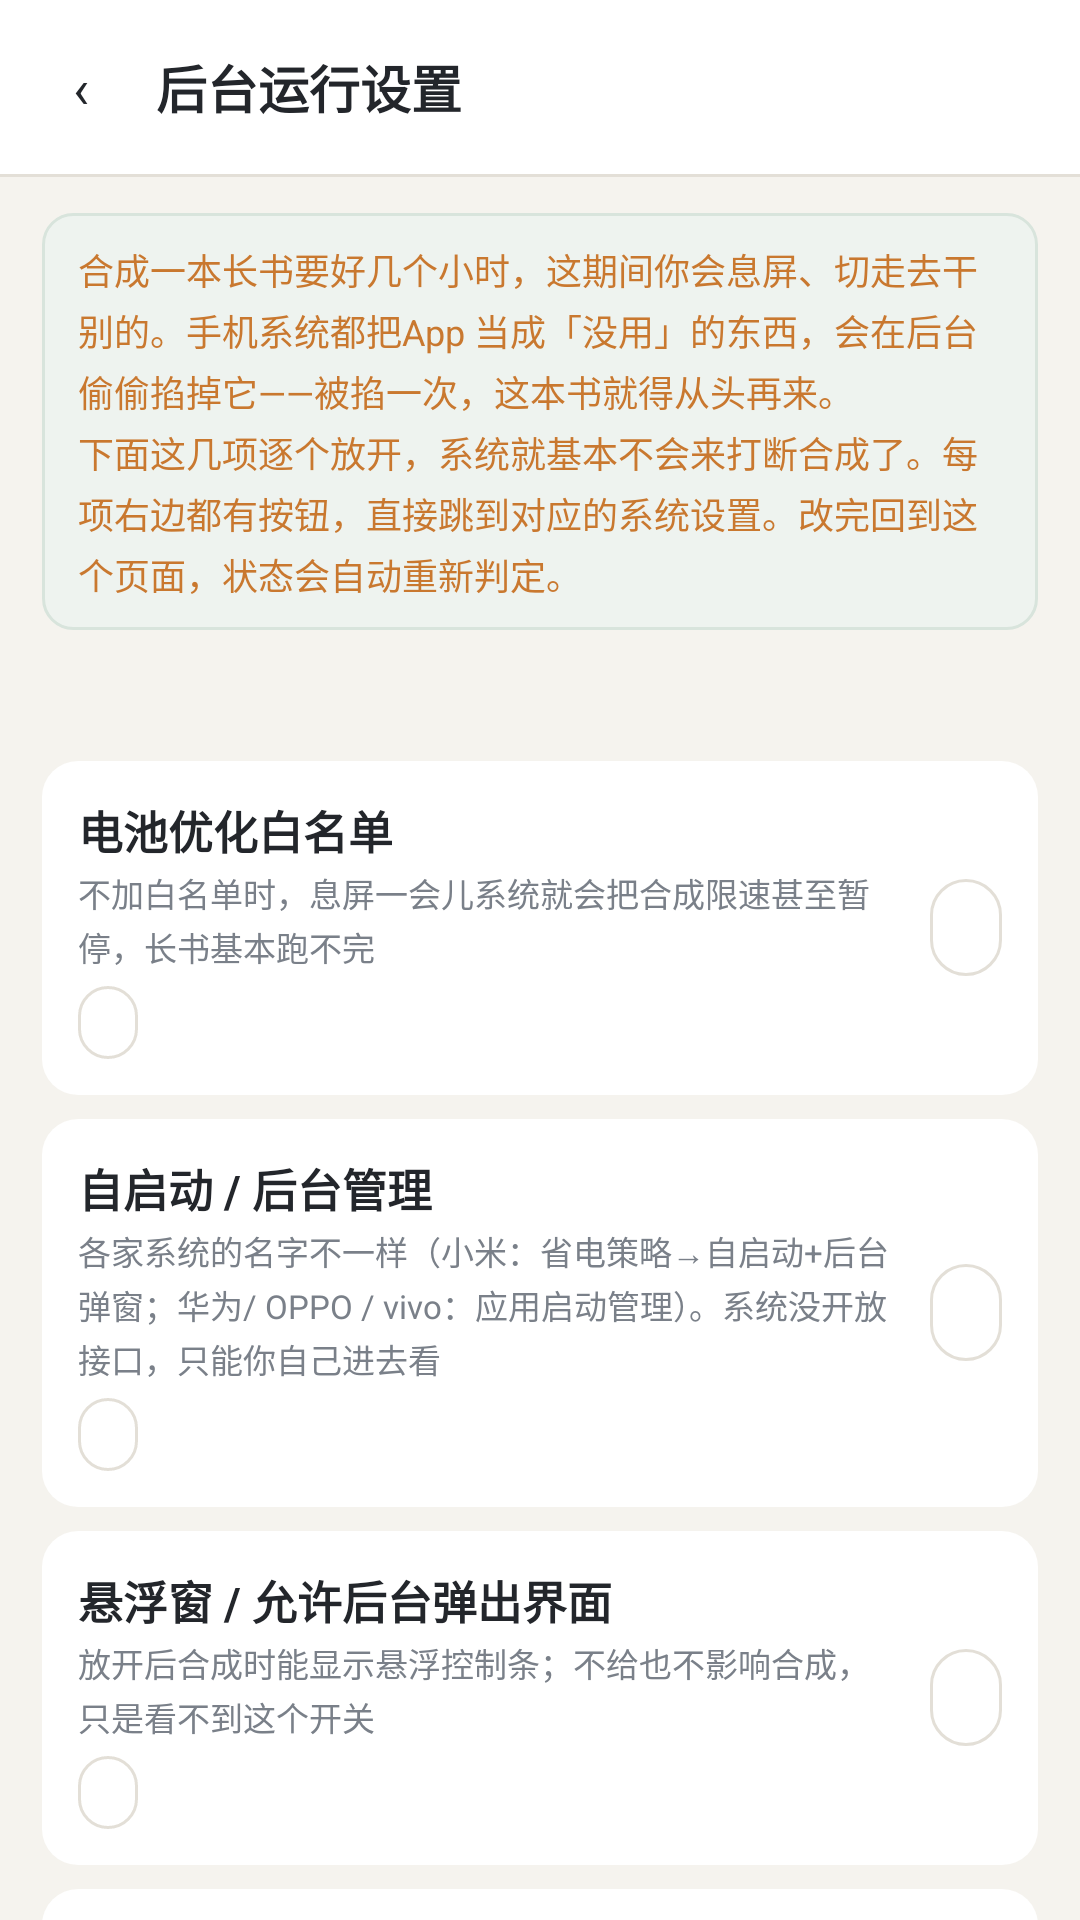

Write the Android layout XML for this screen, with the resource values it uses.
<!-- AndroidManifest.xml: application theme AppTheme -->
<!-- res/layout/activity_keepalive.xml -->
<?xml version="1.0" encoding="utf-8"?>
<LinearLayout xmlns:android="http://schemas.android.com/apk/res/android"
    android:layout_width="match_parent"
    android:layout_height="match_parent"
    android:background="@color/bg"
    android:orientation="vertical">

    
    <LinearLayout
        android:layout_width="match_parent"
        android:layout_height="wrap_content"
        android:background="@color/card"
        android:gravity="center_vertical"
        android:orientation="horizontal"
        android:paddingLeft="8dp"
        android:paddingTop="10dp"
        android:paddingRight="18dp"
        android:paddingBottom="10dp">

        <TextView
            android:id="@+id/ka_back"
            style="@style/IconBtn"
            android:text="‹" />

        <TextView
            android:layout_width="0dp"
            android:layout_height="wrap_content"
            android:layout_weight="1"
            android:layout_marginLeft="6dp"
            android:text="@string/keepalive_title"
            android:textColor="@color/text_main"
            android:textSize="17sp"
            android:textStyle="bold" />
    </LinearLayout>

    <View
        android:layout_width="match_parent"
        android:layout_height="1dp"
        android:background="@color/line" />

    <ScrollView
        android:layout_width="match_parent"
        android:layout_height="0dp"
        android:layout_weight="1"
        android:scrollbars="none">

        <LinearLayout
            android:layout_width="match_parent"
            android:layout_height="wrap_content"
            android:orientation="vertical"
            android:paddingLeft="14dp"
            android:paddingTop="12dp"
            android:paddingRight="14dp"
            android:paddingBottom="16dp">

            
            <TextView
                android:layout_width="match_parent"
                android:layout_height="wrap_content"
                android:background="@drawable/bg_hint_box"
                android:lineSpacingExtra="3dp"
                android:paddingLeft="12dp"
                android:paddingTop="10dp"
                android:paddingRight="12dp"
                android:paddingBottom="10dp"
                android:text="@string/keepalive_intro"
                android:textColor="@color/accent"
                android:textSize="12sp" />

            
            <TextView
                android:id="@+id/ka_summary"
                android:layout_width="match_parent"
                android:layout_height="wrap_content"
                android:layout_marginTop="10dp"
                android:layout_marginBottom="4dp"
                android:paddingLeft="4dp"
                android:paddingTop="2dp"
                android:paddingRight="4dp"
                android:paddingBottom="2dp"
                android:textColor="@color/text_main"
                android:textSize="13sp"
                android:textStyle="bold" />

            
            <LinearLayout
                android:id="@+id/row_battery"
                style="@style/KeepAliveRow">

                <LinearLayout
                    style="@style/KeepAliveTextCol">

                    <TextView
                        style="@style/KeepAliveItemTitle"
                        android:text="@string/ka_item_battery" />

                    <TextView
                        style="@style/KeepAliveItemDesc"
                        android:text="@string/ka_item_battery_desc" />

                    <TextView
                        android:id="@+id/tv_battery_state"
                        style="@style/KeepAliveState" />
                </LinearLayout>

                <TextView
                    android:id="@+id/btn_battery_go"
                    style="@style/KeepAliveGo" />
            </LinearLayout>

            
            <LinearLayout
                android:id="@+id/row_autorun"
                style="@style/KeepAliveRow">

                <LinearLayout
                    style="@style/KeepAliveTextCol">

                    <TextView
                        style="@style/KeepAliveItemTitle"
                        android:text="@string/ka_item_autorun" />

                    <TextView
                        style="@style/KeepAliveItemDesc"
                        android:text="@string/ka_item_autorun_desc" />

                    <TextView
                        android:id="@+id/tv_autorun_state"
                        style="@style/KeepAliveState" />
                </LinearLayout>

                <TextView
                    android:id="@+id/btn_autorun_go"
                    style="@style/KeepAliveGo" />
            </LinearLayout>

            
            <LinearLayout
                android:id="@+id/row_overlay"
                style="@style/KeepAliveRow">

                <LinearLayout
                    style="@style/KeepAliveTextCol">

                    <TextView
                        style="@style/KeepAliveItemTitle"
                        android:text="@string/ka_item_overlay" />

                    <TextView
                        style="@style/KeepAliveItemDesc"
                        android:text="@string/ka_item_overlay_desc" />

                    <TextView
                        android:id="@+id/tv_overlay_state"
                        style="@style/KeepAliveState" />
                </LinearLayout>

                <TextView
                    android:id="@+id/btn_overlay_go"
                    style="@style/KeepAliveGo" />
            </LinearLayout>

            
            <LinearLayout
                android:id="@+id/row_notify"
                style="@style/KeepAliveRow">

                <LinearLayout
                    style="@style/KeepAliveTextCol">

                    <TextView
                        style="@style/KeepAliveItemTitle"
                        android:text="@string/ka_item_notify" />

                    <TextView
                        style="@style/KeepAliveItemDesc"
                        android:text="@string/ka_item_notify_desc" />

                    <TextView
                        android:id="@+id/tv_notify_state"
                        style="@style/KeepAliveState" />
                </LinearLayout>

                <TextView
                    android:id="@+id/btn_notify_go"
                    style="@style/KeepAliveGo" />
            </LinearLayout>

            
            <TextView
                android:layout_width="match_parent"
                android:layout_height="wrap_content"
                android:layout_marginTop="10dp"
                android:lineSpacingExtra="3dp"
                android:paddingLeft="4dp"
                android:paddingTop="2dp"
                android:paddingRight="4dp"
                android:paddingBottom="2dp"
                android:text="@string/ka_manual_hint"
                android:textColor="@color/text_sub"
                android:textSize="11sp" />
        </LinearLayout>
    </ScrollView>
</LinearLayout>
<!-- resources referenced by this layout -->
<resources>
  <color name="accent">#C9782F</color>
  <color name="bg">#F5F3EE</color>
  <color name="card">#FFFFFF</color>
  <color name="line">#E3DFD7</color>
  <color name="text_main">#23262B</color>
  <color name="text_sub">#7A8089</color>
  <!-- drawable bg_hint_box (drawable) -->
  <?xml version="1.0" encoding="utf-8"?>
  <shape xmlns:android="http://schemas.android.com/apk/res/android"
      android:shape="rectangle">
      <solid android:color="#EEF3EF" />
      <corners android:radius="10dp" />
      <stroke
          android:width="1dp"
          android:color="#D8E4DC" />
  </shape>
  <string name="ka_item_autorun">自启动 / 后台管理</string>
  <string name="ka_item_autorun_desc">各家系统的名字不一样（小米：省电策略→自启动+后台弹窗；华为/ OPPO / vivo：应用启动管理）。系统没开放接口，只能你自己进去看</string>
  <string name="ka_item_battery">电池优化白名单</string>
  <string name="ka_item_battery_desc">不加白名单时，息屏一会儿系统就会把合成限速甚至暂停，长书基本跑不完</string>
  <string name="ka_item_notify">通知权限</string>
  <string name="ka_item_notify_desc">通知被关掉的话，合成跑起来你什么提示都收不到，只能反复回来看</string>
  <string name="ka_item_overlay">悬浮窗 / 允许后台弹出界面</string>
  <string name="ka_item_overlay_desc">放开后合成时能显示悬浮控制条；不给也不影响合成，只是看不到这个开关</string>
  <string name="ka_manual_hint">点「去设置」没反应的话，说明这个系统把那个入口藏起来或改路径了。请手动到「设置 → 应用设置 → 应用管理 → 听书导出」里，把省电策略、无限制自启动、后台运行、通知和悬浮窗都打开。</string>
  <string name="keepalive_intro">合成一本长书要好几个小时，这期间你会息屏、切走去干别的。手机系统都把App 当成「没用」的东西，会在后台偷偷掐掉它——被掐一次，这本书就得从头再来。\n下面这几项逐个放开，系统就基本不会来打断合成了。每项右边都有按钮，直接跳到对应的系统设置。改完回到这个页面，状态会自动重新判定。</string>
  <string name="keepalive_title">后台运行设置</string>
  <style name="IconBtn">
          <item name="android:layout_width">38dp</item>
          <item name="android:layout_height">38dp</item>
          <item name="android:background">@drawable/bg_row_press</item>
          <item name="android:gravity">center</item>
          <item name="android:textColor">@color/text_main</item>
          <item name="android:textSize">18sp</item>
      </style>
  <style name="KeepAliveItemDesc">
          <item name="android:layout_width">match_parent</item>
          <item name="android:layout_height">wrap_content</item>
          <item name="android:layout_marginTop">2dp</item>
          <item name="android:lineSpacingExtra">2dp</item>
          <item name="android:textColor">@color/text_sub</item>
          <item name="android:textSize">11sp</item>
      </style>
  <style name="KeepAliveItemTitle">
          <item name="android:layout_width">match_parent</item>
          <item name="android:layout_height">wrap_content</item>
          <item name="android:textColor">@color/text_main</item>
          <item name="android:textSize">15sp</item>
          <item name="android:textStyle">bold</item>
      </style>
  <style name="KeepAliveTextCol">
          <item name="android:layout_width">0dp</item>
          <item name="android:layout_height">wrap_content</item>
          <item name="android:layout_weight">1</item>
          <item name="android:orientation">vertical</item>
      </style>
  <style name="AppTheme" parent="@android:style/Theme.Material.Light.DarkActionBar">
          <item name="android:colorPrimary">@color/primary</item>
          <item name="android:colorPrimaryDark">@color/primary_dark</item>
          <item name="android:colorAccent">@color/accent</item>
          <item name="android:windowBackground">@color/bg</item>
      </style>
  <!-- drawable bg_btn_ghost (drawable) -->
  <?xml version="1.0" encoding="utf-8"?>
  <shape xmlns:android="http://schemas.android.com/apk/res/android" android:shape="rectangle">
      <solid android:color="#00000000" />
      <corners android:radius="20dp" />
      <stroke android:width="1dp" android:color="@color/line" />
  </shape>
  <color name="primary">#2F6F4E</color>
  <!-- drawable bg_chip (drawable) -->
  <?xml version="1.0" encoding="utf-8"?>
  <shape xmlns:android="http://schemas.android.com/apk/res/android"
      android:shape="rectangle">
      <solid android:color="#00000000" />
      <corners android:radius="10dp" />
      <stroke
          android:width="1dp"
          android:color="@color/line" />
  </shape>
  <color name="primary_dark">#245740</color>
</resources>
